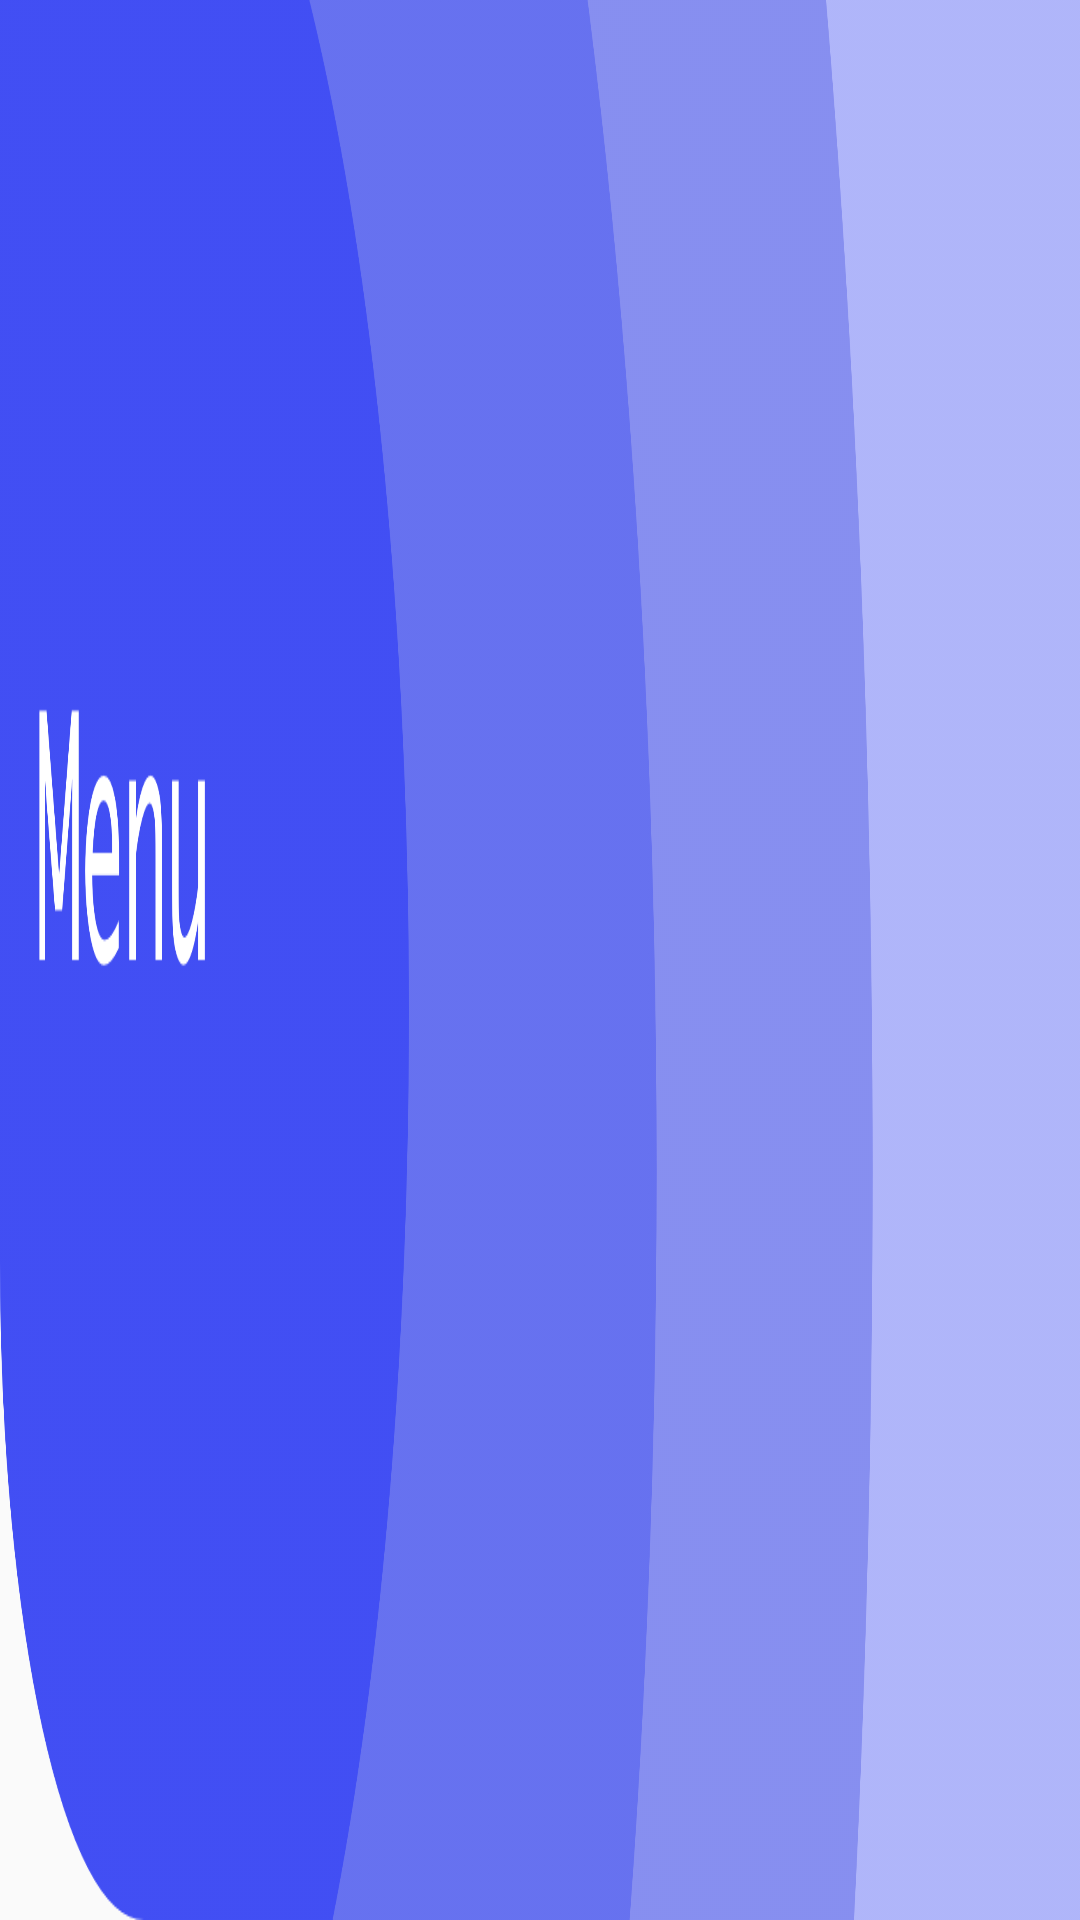

Produce the Android XML layout that renders to this screen, including the resource entries it uses.
<!-- AndroidManifest.xml: application theme AppTheme -->
<!-- res/layout/nav_header_main.xml -->
<?xml version="1.0" encoding="utf-8"?>
<LinearLayout xmlns:android="http://schemas.android.com/apk/res/android"
    xmlns:app="http://schemas.android.com/apk/res-auto"
    android:layout_width="match_parent"
    android:layout_height="130sp"
    android:background="@drawable/barmain"
    android:gravity="bottom"
    android:orientation="vertical"
    android:paddingLeft="@dimen/activity_horizontal_margin"
    android:paddingTop="@dimen/activity_vertical_margin"
    android:paddingRight="@dimen/activity_horizontal_margin"
    android:paddingBottom="@dimen/activity_vertical_margin"
    android:theme="@style/ThemeOverlay.AppCompat.Dark">

    <RelativeLayout
        android:layout_width="379dp"
        android:layout_height="89dp" />
</LinearLayout>
<!-- resources referenced by this layout -->
<resources>
  <!-- drawable barmain: png bitmap (drawable-v21, 92020 bytes) -->
  <style name="AppTheme" parent="Theme.AppCompat.Light.DarkActionBar">
          
          <item name="colorPrimary">#6671FA</item>
          <item name="colorPrimaryDark">#6671FA</item>
          <item name="colorAccent">@color/colorAccent</item>
      </style>
  <!-- not gathered from this repository: default colours our renderer supplied (Android Studio template values) -->
  <color name="colorAccent">#FF03DAC5</color>
</resources>
